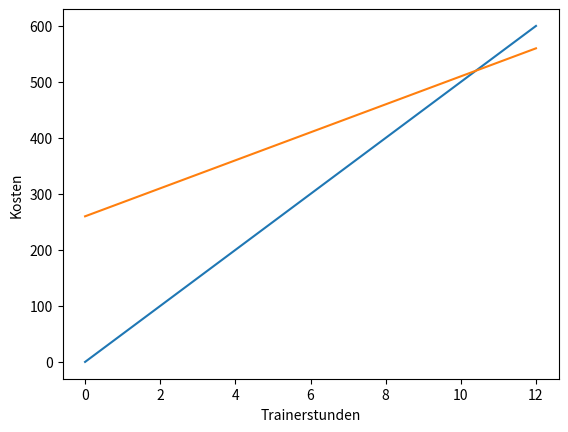

This figure's Python source:
# Programm vergleicht die Kosten von zwei Angeboten für Tennisunterricht 

# Kurzbeschreibung
# Funktion berechnet die Kosten für das Angebot Tennis Pro

# Datenanalyse
# Input der Funktion ist eine Dezimalzahl in der Einheit Stunde
# Output der Funktion ist eine Dezimalzahl in der Einheit EUR
# Trainer: 30 EUR/Stunde   Platzmiete: 20 EUR/Stunde

# Funktion definieren
def tennis_pro(trainerstunden: float) -> float:
    kosten = (20 + 30) * trainerstunden
    return kosten

# Kurzbeschreibung
# Funktion berechnet die Kosten für das Angebot Go-Tennis 

# Datenanalyse
# Input der Funktion ist eine Dezimalzahl in der Einheit Stunde
# Output der Funktion ist eine Dezimalzahl in der Einheit EUR
# Trainer: 25 EUR/Stunde   Platzmiete: 260 EUR/Saison

# Funktion definieren
def go_tennis(trainerstunden: float) -> float:
    kosten = 260 + 25 * trainerstunden
    return kosten

# Ergebnisse prüfen
# Input Liste anlegen
trainerstunden_liste = range(0, 13)
# Output Liste (leer) von Tennis Pro anlegen
tennis_pro_kosten_liste = []
# Output Liste (leer) von Go-Tennis anlegen
go_tennis_kosten_liste = []

# Funktionen aufrufen
for x in trainerstunden_liste:
    tennis_pro_kosten_liste.append(tennis_pro(x))
    go_tennis_kosten_liste.append(go_tennis(x))

# Ergebnisse drucken
print("Trainerstunden  Tennis Pro  Go-Tennis")
for x, y, z in zip(trainerstunden_liste, tennis_pro_kosten_liste, go_tennis_kosten_liste):
    print("{:14.2f}  {:10.2f}  {:9.2f}".format(x, y, z))

# Bibliothek importieren
import matplotlib.pyplot as plt

# Ergebnisse plotten
plt.plot(trainerstunden_liste, tennis_pro_kosten_liste)
plt.plot(trainerstunden_liste, go_tennis_kosten_liste)
plt.xlabel("Trainerstunden")
plt.ylabel("Kosten")
plt.show()
